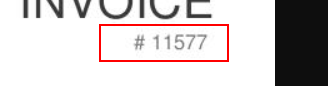
Workflow: SitAmetCorp

Step 1: get-text from the image in window '*.jpg (816×1056)' (chrome.exe)

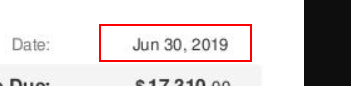
Step 2: get-text from the image in window '*.jpg (816×1056)' (chrome.exe)

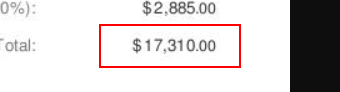
Step 3: get-text from the image in window '*.jpg (816×1056)' (chrome.exe)